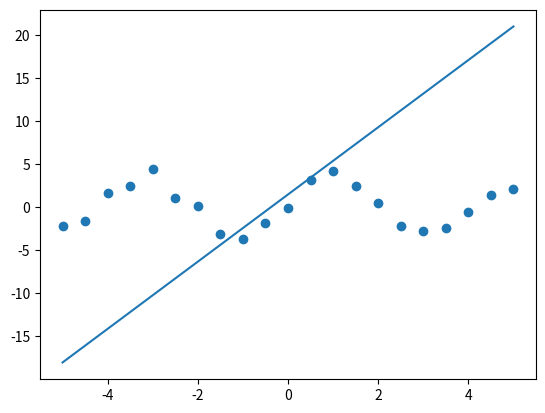
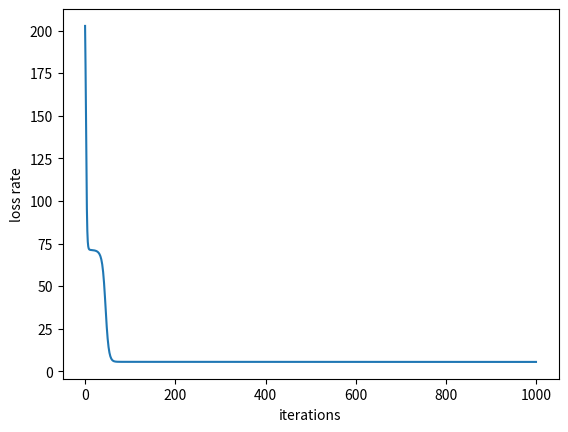

Generate these figures, in order, with matplotlib:
# -*- coding: utf-8 -*-
"""
Authors: Michael Baosv, Shlomo Gulayev, Micha Briskman
ID: 315223156, 318757382, 208674713
"""
import numpy as np
from sympy import symbols, lambdify, diff, sin, cos
import matplotlib.pyplot as plt
import time


X = np.array([-5., -4.5, -4., -3.5, -3., -2.5, -2., -1.5, -1., -0.5, 0., 0.5,
              1., 1.5, 2., 2.5, 3., 3.5, 4., 4.5, 5.])
Y = np.array([-2.16498306, -1.53726731, 1.67075645, 2.47647932, 4.49579917,
                   1.14600963, 0.15938811, -3.09848048, -3.67902427, -1.84892687,
                   -0.11705947, 3.14778203, 4.26365256, 2.49120585, 0.55300516,
                   -2.105836 , -2.68898773, -2.39982575, -0.50261972, 
                   1.40235643,2.15371399])
error = []

x, y, a, b, c = symbols('x, y, a, b, c')
f = a * sin(b * x) * cos(c * x)
F = lambdify([x, a, b, c], f, 'numpy')

e = (f - y)**2
E = lambdify([x, a, b, c, y], e, 'numpy')

a0 = 4
b0 = 1.7
c0 = 0.7
lr = 0.0001

dfa = diff(e, a)
DFA = lambdify([x, a, b, c, y], dfa, 'numpy')
dfb = diff(e, b)
DFB = lambdify([x, a, b, c, y], dfb, 'numpy')
dfc = diff(e, c)
DFC = lambdify([x, a, b, c, y], dfc, 'numpy')
start_time = time.time()
for i in range(1000):
    da = DFA(X, a0, b0, c0, Y)
    db = DFB(X, a0, b0, c0, Y)
    dc = DFC(X, a0, b0, c0, Y)
    
    a0 = a0 - lr * sum(da)
    b0 = b0 - lr * sum(db)
    c0 = c0 - lr * sum(dc)
    loss_rate = E(X, a0, b0, c0, Y)
    error.append(sum(loss_rate))
end_time = time.time()
print('a: ', a0, ' b: ', b0, ' c: ', c0)
print(error[-1])
elapsed_time = end_time - start_time
print("Elapsed time: %.2f milliseconds" % (elapsed_time * 1000))

fig, axes = plt.subplots()
axes.scatter(X, Y)
X_line = np.array(X)
Y_line = a0 * X_line + b0
axes.plot(X_line, Y_line)

fig, axes = plt.subplots()
plt.xlabel("iterations")
plt.ylabel("loss rate")
axes.plot(range(1000), error)
